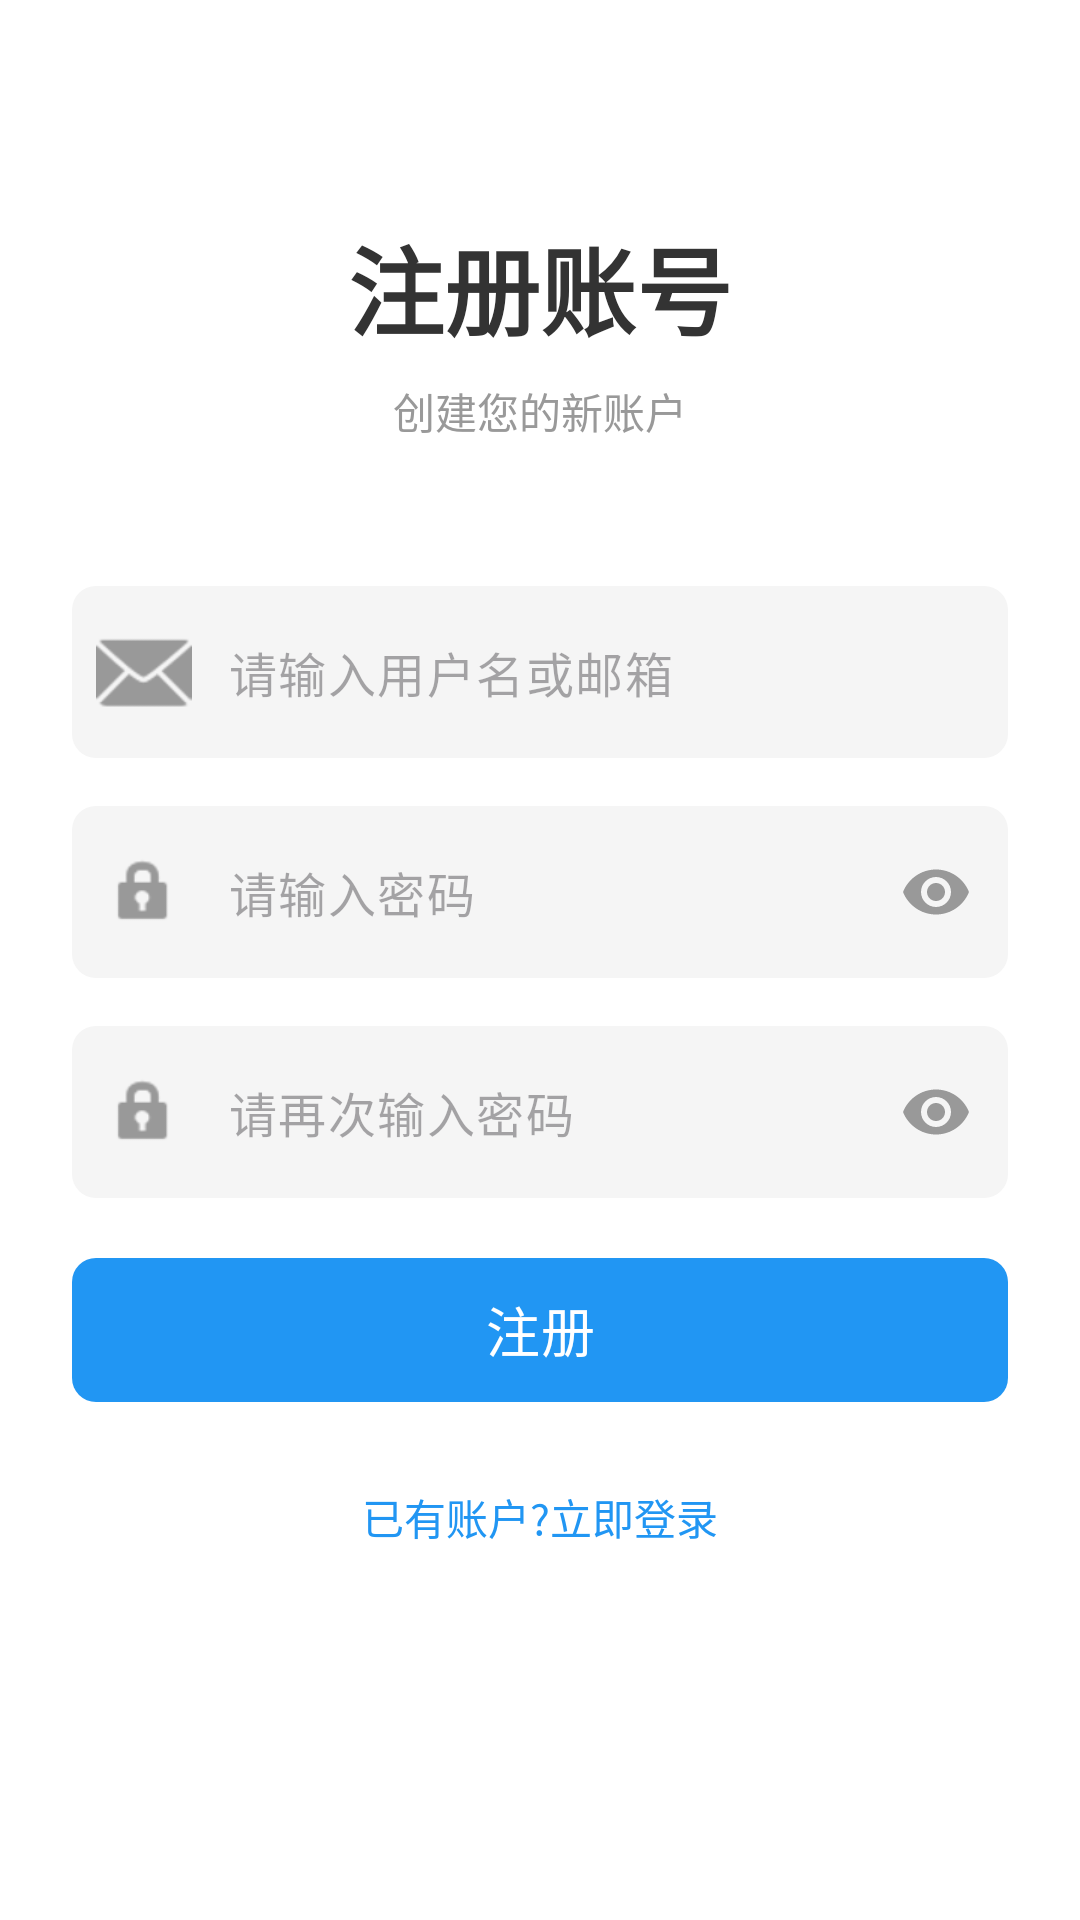

Android layout source for this screen:
<!-- AndroidManifest.xml: application theme Theme.ByteDanceDemo1 -->
<!-- res/layout/activity_register.xml -->
<?xml version="1.0" encoding="utf-8"?>
<ScrollView xmlns:android="http://schemas.android.com/apk/res/android"
    xmlns:app="http://schemas.android.com/apk/res-auto"
    android:layout_width="match_parent"
    android:layout_height="match_parent"
    android:background="@color/white"
    android:fillViewport="true">

    <LinearLayout
        android:layout_width="match_parent"
        android:layout_height="wrap_content"
        android:orientation="vertical"
        android:padding="24dp"
        android:gravity="center_horizontal">

        
        <TextView
            android:layout_width="wrap_content"
            android:layout_height="wrap_content"
            android:text="注册账号"
            android:textSize="32sp"
            android:textStyle="bold"
            android:textColor="@color/text_dark"
            android:layout_marginTop="48dp"
            android:layout_marginBottom="8dp" />

        
        <TextView
            android:layout_width="wrap_content"
            android:layout_height="wrap_content"
            android:text="创建您的新账户"
            android:textSize="14sp"
            android:textColor="@color/text_gray"
            android:layout_marginBottom="48dp" />

        
        <com.google.android.material.textfield.TextInputLayout
            android:layout_width="match_parent"
            android:layout_height="wrap_content"
            android:layout_marginBottom="16dp"
            app:boxBackgroundMode="filled"
            app:boxBackgroundColor="@color/input_background"
            app:boxCornerRadiusTopStart="8dp"
            app:boxCornerRadiusTopEnd="8dp"
            app:boxCornerRadiusBottomStart="8dp"
            app:boxCornerRadiusBottomEnd="8dp"
            app:boxStrokeWidth="0dp"
            app:hintEnabled="false"
            app:startIconDrawable="@android:drawable/ic_dialog_email"
            app:startIconTint="@color/text_gray"
            app:startIconContentDescription="用户名图标">

            <com.google.android.material.textfield.TextInputEditText
                android:id="@+id/etUsername"
                android:layout_width="match_parent"
                android:layout_height="wrap_content"
                android:hint="请输入用户名或邮箱"
                android:inputType="text"
                android:minHeight="56dp"
                android:textSize="16sp"
                android:background="@null" />
        </com.google.android.material.textfield.TextInputLayout>

        
        <com.google.android.material.textfield.TextInputLayout
            android:layout_width="match_parent"
            android:layout_height="wrap_content"
            android:layout_marginBottom="16dp"
            app:boxBackgroundMode="filled"
            app:boxBackgroundColor="@color/input_background"
            app:boxCornerRadiusTopStart="8dp"
            app:boxCornerRadiusTopEnd="8dp"
            app:boxCornerRadiusBottomStart="8dp"
            app:boxCornerRadiusBottomEnd="8dp"
            app:boxStrokeWidth="0dp"
            app:hintEnabled="false"
            app:startIconDrawable="@android:drawable/ic_lock_idle_lock"
            app:startIconTint="@color/text_gray"
            app:startIconContentDescription="密码图标"
            app:passwordToggleEnabled="true"
            app:passwordToggleTint="@color/text_gray">

            <com.google.android.material.textfield.TextInputEditText
                android:id="@+id/etPassword"
                android:layout_width="match_parent"
                android:layout_height="wrap_content"
                android:hint="请输入密码"
                android:inputType="textPassword"
                android:minHeight="56dp"
                android:textSize="16sp"
                android:background="@null" />
        </com.google.android.material.textfield.TextInputLayout>

        
        <com.google.android.material.textfield.TextInputLayout
            android:layout_width="match_parent"
            android:layout_height="wrap_content"
            android:layout_marginBottom="16dp"
            app:boxBackgroundMode="filled"
            app:boxBackgroundColor="@color/input_background"
            app:boxCornerRadiusTopStart="8dp"
            app:boxCornerRadiusTopEnd="8dp"
            app:boxCornerRadiusBottomStart="8dp"
            app:boxCornerRadiusBottomEnd="8dp"
            app:boxStrokeWidth="0dp"
            app:hintEnabled="false"
            app:startIconDrawable="@android:drawable/ic_lock_idle_lock"
            app:startIconTint="@color/text_gray"
            app:startIconContentDescription="确认密码图标"
            app:passwordToggleEnabled="true"
            app:passwordToggleTint="@color/text_gray">

            <com.google.android.material.textfield.TextInputEditText
                android:id="@+id/etConfirmPassword"
                android:layout_width="match_parent"
                android:layout_height="wrap_content"
                android:hint="请再次输入密码"
                android:inputType="textPassword"
                android:minHeight="56dp"
                android:textSize="16sp"
                android:background="@null" />
        </com.google.android.material.textfield.TextInputLayout>

        
        <com.google.android.material.button.MaterialButton
            android:id="@+id/btnRegister"
            android:layout_width="match_parent"
            android:layout_height="56dp"
            android:layout_marginBottom="24dp"
            android:text="注册"
            android:textColor="@color/white"
            android:textSize="18sp"
            app:backgroundTint="@color/primary_blue"
            app:cornerRadius="8dp" />

        
        <TextView
            android:id="@+id/tvLogin"
            android:layout_width="wrap_content"
            android:layout_height="wrap_content"
            android:text="已有账户?立即登录"
            android:textSize="14sp"
            android:textColor="@color/primary_blue"
            android:layout_marginBottom="24dp"
            android:clickable="true"
            android:focusable="true" />

    </LinearLayout>
</ScrollView>
<!-- resources referenced by this layout -->
<resources>
  <color name="input_background">#F5F5F5</color>
  <color name="primary_blue">#2196F3</color>
  <color name="text_dark">#333333</color>
  <color name="text_gray">#999999</color>
  <color name="white">#FFFFFFFF</color>
  <style name="Theme.ByteDanceDemo1" parent="Base.Theme.ByteDanceDemo1" />
  <style name="Base.Theme.ByteDanceDemo1" parent="Theme.Material3.DayNight.NoActionBar">
          
          
      </style>
</resources>
